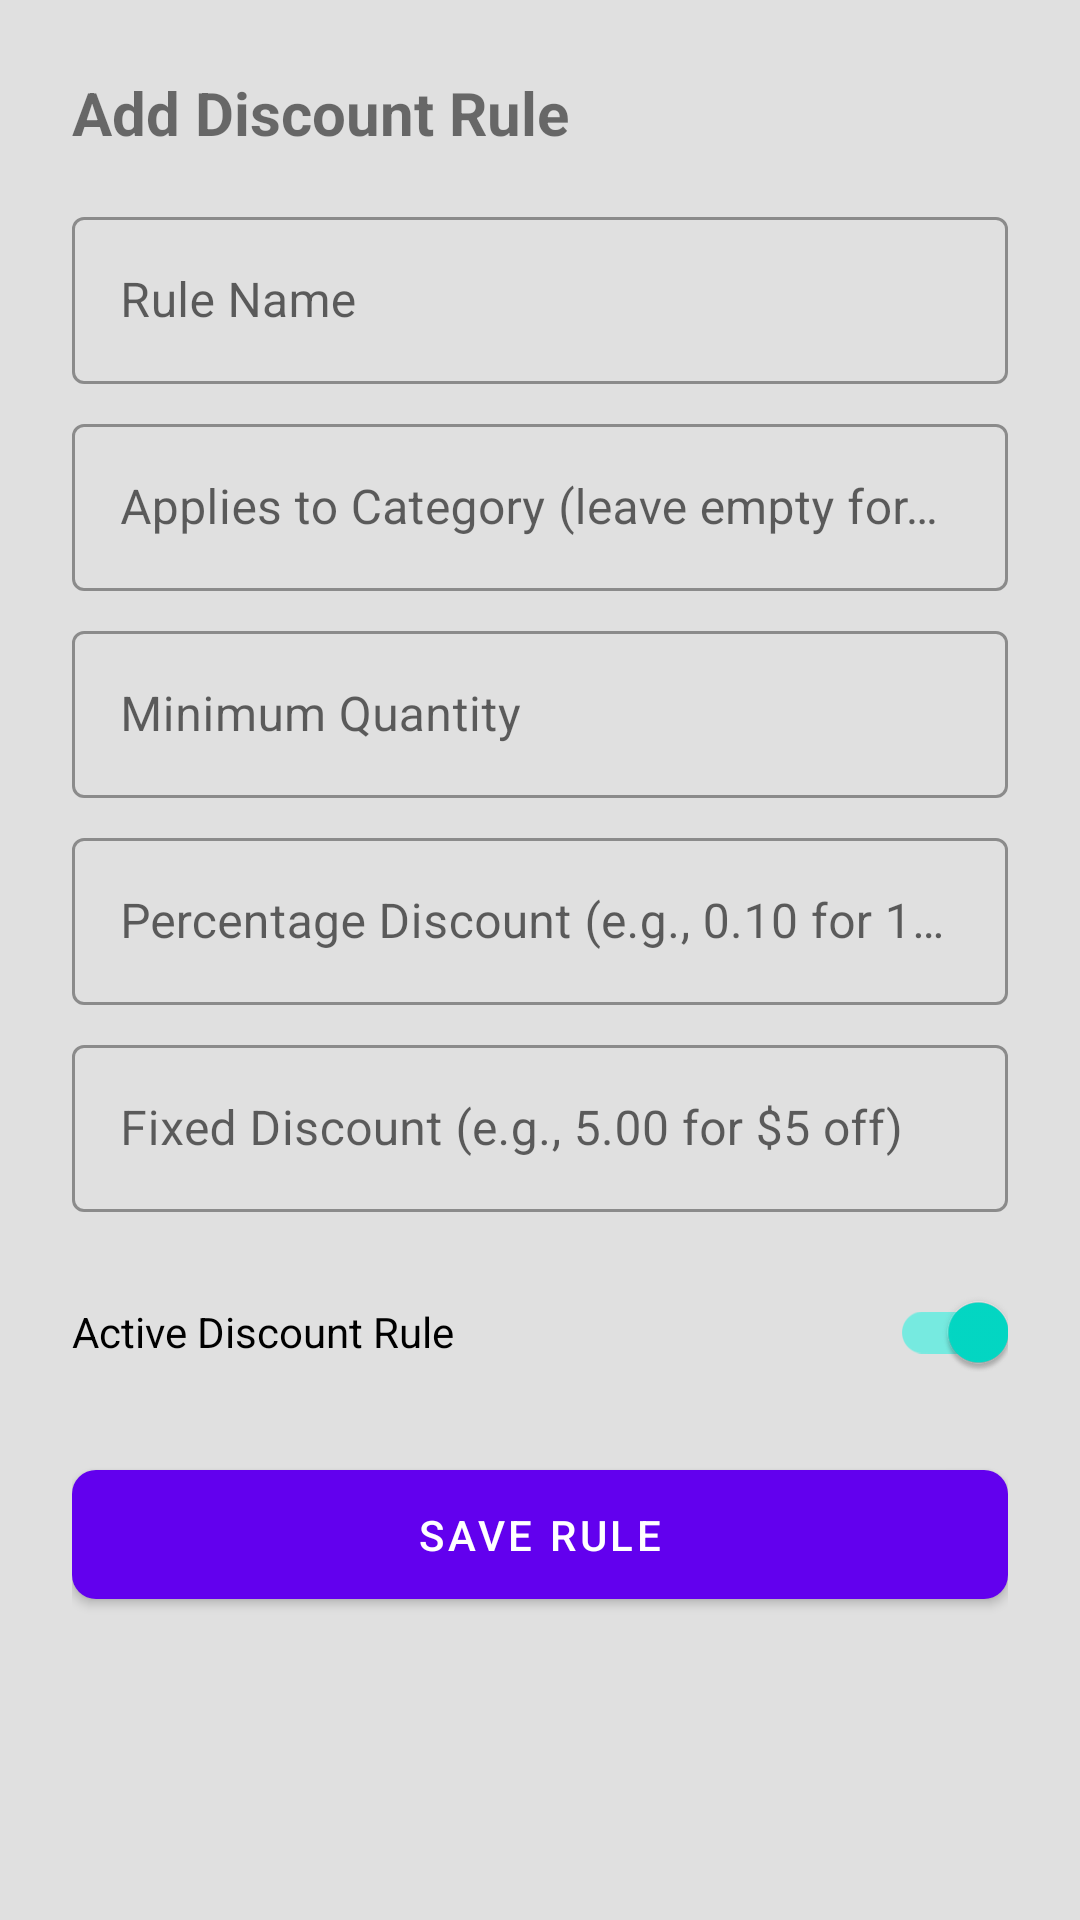

Layout XML and referenced resources for this Android screen:
<!-- AndroidManifest.xml: application theme Theme.QuickServePOS -->
<!-- res/layout/dialog_add_edit_discount_rule.xml -->
<?xml version="1.0" encoding="utf-8"?>
<LinearLayout xmlns:android="http://schemas.android.com/apk/res/android"
    xmlns:app="http://schemas.android.com/apk/res-auto"
    android:layout_width="match_parent"
    android:layout_height="wrap_content"
    android:orientation="vertical"
    android:padding="24dp">

    <TextView
        android:layout_width="wrap_content"
        android:layout_height="wrap_content"
        android:text="@string/add_discount_rule"
        android:textSize="20sp"
        android:textStyle="bold"
        android:layout_marginBottom="16dp"/>

    <com.google.android.material.textfield.TextInputLayout
        style="@style/Widget.MaterialComponents.TextInputLayout.OutlinedBox"
        android:layout_width="match_parent"
        android:layout_height="wrap_content"
        android:layout_marginBottom="8dp">

        <com.google.android.material.textfield.TextInputEditText
            android:id="@+id/etRuleName"
            android:layout_width="match_parent"
            android:layout_height="wrap_content"
            android:hint="@string/discount_rule_name"
            android:inputType="textCapWords"/>
    </com.google.android.material.textfield.TextInputLayout>

    <com.google.android.material.textfield.TextInputLayout
        style="@style/Widget.MaterialComponents.TextInputLayout.OutlinedBox"
        android:layout_width="match_parent"
        android:layout_height="wrap_content"
        android:layout_marginBottom="8dp">

        <com.google.android.material.textfield.TextInputEditText
            android:id="@+id/etAppliesToCategory"
            android:layout_width="match_parent"
            android:layout_height="wrap_content"
            android:hint="@string/applies_to_category_hint"
            android:inputType="textCapWords"/>
    </com.google.android.material.textfield.TextInputLayout>

    <com.google.android.material.textfield.TextInputLayout
        style="@style/Widget.MaterialComponents.TextInputLayout.OutlinedBox"
        android:layout_width="match_parent"
        android:layout_height="wrap_content"
        android:layout_marginBottom="8dp">

        <com.google.android.material.textfield.TextInputEditText
            android:id="@+id/etMinQuantity"
            android:layout_width="match_parent"
            android:layout_height="wrap_content"
            android:hint="@string/minimum_quantity_hint"
            android:inputType="number"/>
    </com.google.android.material.textfield.TextInputLayout>

    <com.google.android.material.textfield.TextInputLayout
        style="@style/Widget.MaterialComponents.TextInputLayout.OutlinedBox"
        android:layout_width="match_parent"
        android:layout_height="wrap_content"
        android:layout_marginBottom="8dp">

        <com.google.android.material.textfield.TextInputEditText
            android:id="@+id/etPercentageDiscount"
            android:layout_width="match_parent"
            android:layout_height="wrap_content"
            android:hint="@string/percentage_discount_hint"
            android:inputType="numberDecimal"/>
    </com.google.android.material.textfield.TextInputLayout>

    <com.google.android.material.textfield.TextInputLayout
        style="@style/Widget.MaterialComponents.TextInputLayout.OutlinedBox"
        android:layout_width="match_parent"
        android:layout_height="wrap_content"
        android:layout_marginBottom="16dp">

        <com.google.android.material.textfield.TextInputEditText
            android:id="@+id/etFixedDiscount"
            android:layout_width="match_parent"
            android:layout_height="wrap_content"
            android:hint="@string/fixed_discount_hint"
            android:inputType="numberDecimal"/>
    </com.google.android.material.textfield.TextInputLayout>

    <com.google.android.material.switchmaterial.SwitchMaterial
        android:id="@+id/switchActiveRule"
        android:layout_width="match_parent"
        android:layout_height="wrap_content"
        android:text="@string/active_discount_rule"
        android:layout_marginBottom="16dp"
        android:checked="true"/>

    <com.google.android.material.button.MaterialButton
        android:id="@+id/btnSaveRule"
        android:layout_width="match_parent"
        android:layout_height="wrap_content"
        android:text="@string/save_rule"
        android:paddingVertical="12dp"
        app:cornerRadius="8dp"/>

</LinearLayout>
<!-- resources referenced by this layout -->
<resources>
  <string name="active_discount_rule">Active Discount Rule</string>
  <string name="add_discount_rule">Add Discount Rule</string>
  <string name="applies_to_category_hint">Applies to Category (leave empty for all)</string>
  <string name="discount_rule_name">Rule Name</string>
  <string name="fixed_discount_hint">Fixed Discount (e.g., 5.00 for $5 off)</string>
  <string name="minimum_quantity_hint">Minimum Quantity</string>
  <string name="percentage_discount_hint">Percentage Discount (e.g., 0.10 for 10%)</string>
  <string name="save_rule">Save Rule</string>
  <style name="Theme.QuickServePOS" parent="Theme.MaterialComponents.DayNight.NoActionBar">
          
          <item name="colorPrimary">@color/colorPrimary</item>
          <item name="colorPrimaryVariant">@color/colorPrimaryVariant</item>
          <item name="colorOnPrimary">@color/colorOnPrimary</item>
          
          <item name="colorSecondary">@color/colorSecondary</item>
          <item name="colorSecondaryVariant">@color/colorSecondaryVariant</item>
          <item name="colorOnSecondary">@color/colorOnSecondary</item>
          
          <item name="android:statusBarColor">?attr/colorPrimaryVariant</item>
          
          <item name="android:windowBackground">@color/light_gray</item>
      </style>
  <color name="colorPrimary">#6200EE</color>
  <color name="colorPrimaryVariant">#3700B3</color>
  <color name="colorOnPrimary">#FFFFFF</color>
  <color name="colorSecondary">#03DAC6</color>
  <color name="colorSecondaryVariant">#018786</color>
  <color name="colorOnSecondary">#000000</color>
  <color name="light_gray">#E0E0E0</color>
</resources>
